Run: headless pygame with SDL's dummy video driver; simulated clock (each Clock.tick advances the game by its frame time, no real sleeping); random seed 0; keys injected as events and as key.get_pressed() state; no mouse input.
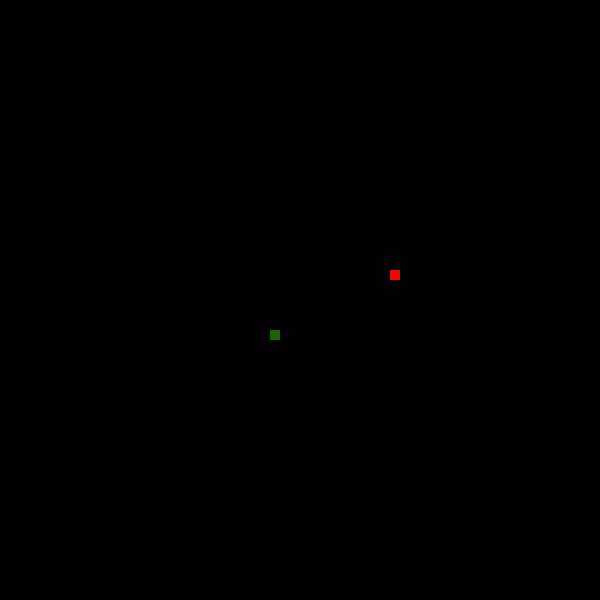
Frame 1 of 4 · flips 1–60 · no input
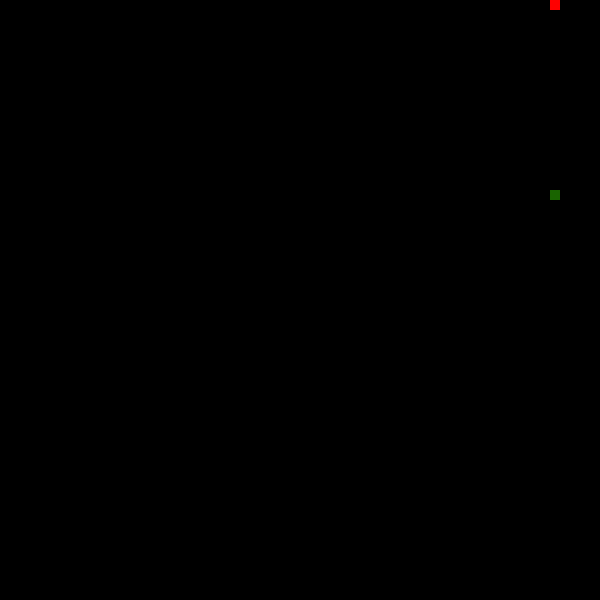
Frame 2 of 4 · flips 61–180 · tapped SPACE, RETURN · held RIGHT (→), D
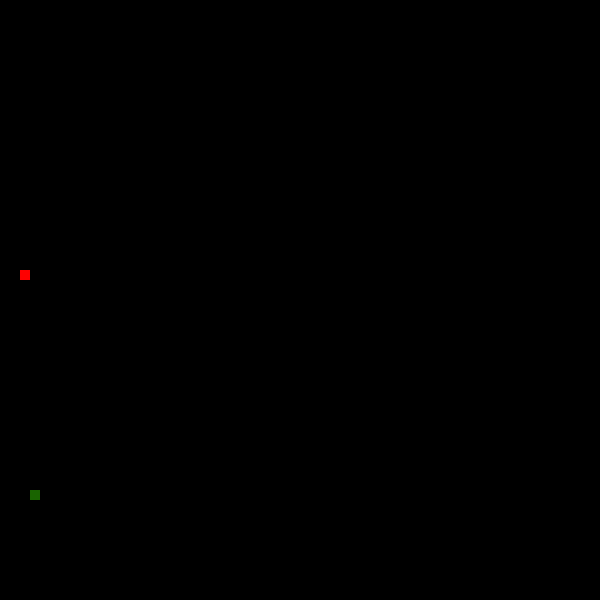
Frame 3 of 4 · flips 181–300 · held DOWN (↓), S
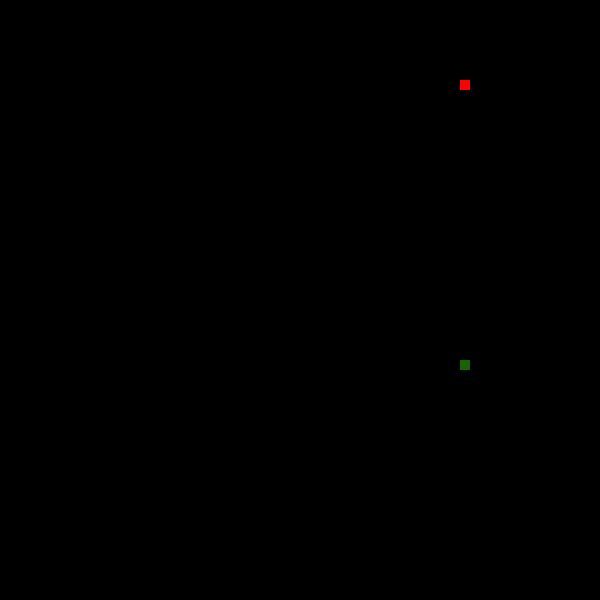
Frame 4 of 4 · flips 301–420 · held LEFT (←), A, UP (↑), W

The pygame program that drew these frames:

#  ------------THIS  EXEMPLE OF GENITIC ALG  WHERE I WILL CRIET A AI THAT WILL LEARN HOW TO PLAY THE GOLL OF THE GAME IS TO GET INTO THE GREEN POINT 
import pygame
import sys
import random
from pygame.locals import *
from pygame.rect import *
import math

RED = (255,   0,   0)
GREEN = (25,   100,   0)
BLACK = (0, 0, 0)
SCORE = 0
#TARGET POINT COORDINATE TX, TY 
TX = 0
TY = 0
# FETNESS_GOAL IS HOW MUTCH YOU WANT TO LEARN YOUR AI
FETNESS_GOAL = 4000
# MOVE_FOR_TOUR THE MAXIMUN NUMBER OF MOVE ECRY TIME 
MOVE_FOR_TOUR = 200

def by_fet(elem): # FOR SORT OUR TABLE BY SECEND ELEMENT 
    return abs(elem[1])


def segmoid_function(gamma): # THIS FUNCTION MAKE RESULTE BETWEEN 0 AND 1
    if gamma < 0:
       res = 1 - 1 / (1 + math.exp(gamma))
    else:
        res = 1 / (1 + math.exp(-gamma))
    if res < 0.5:
        return 1
    return 0


def generate_point_for_fetness(score): # CRIET NEW POINT FOR OUR PLAYER AND FOR GOALS FOR LEARNING
    mx = 0
    my = 0
    tx = 0
    ty = 0
    global TX, TY
    while abs(mx - tx) + abs (my - ty) < 30:
        mx = random.randint(0, 59) * 10
        my = random.randint(0, 59) * 10
        tx = random.randint(0, 59) * 10
        ty = random.randint(0, 59) * 10
    TX = tx
    TY = ty
    return mx, my, tx, ty

def calcule_fetness(obj): # HERE  WE CALCULLATE THE FETNESS OF PLAYER 
    move = 0
    score = 0
    mx, my, tx, ty = generate_point_for_fetness(score)
    dest = abs(tx - mx) + abs(ty - my)
    i = 0
    global FETNESS_GOAL, MOVE_FOR_TOUR
    while i < MOVE_FOR_TOUR:
        ipts = [mx, my, tx, ty]
        res = make_dessision(ipts, obj)
        if res == 1 and mx < 590:
            mx += 10
        if res == 2 and mx >= 10:
            mx -= 10
        if res == 3 and my < 590:
            my += 10
        if res == 4 and my >= 10:
            my -= 10
        if tx == mx and ty == my:
            if score == FETNESS_GOAL:
                return score, mx, my
            if dest != 0:
                calcule = ((move / dest) * 10)
                if calcule == 10:
                    score += calcule
                    i = 0
            mx, my, tx, ty = generate_point_for_fetness(score)
            move = 0
            dest = abs(tx - mx) + abs(ty - my)
        move += 10
        i += 1
    return score, mx, my


def make_dessision(ipt, obj): # THIS IS A NUUERAL NETWORK THAT MAKE DECISIOnNS
    # XPLUS AND XMUNUS DESSESION 
    xp = (ipt[0] * obj[0]) + (ipt[2] * obj[4])
    xp = segmoid_function(xp)
    
    xm = (ipt[0] * obj[1]) + (ipt[2] * obj[5])
    xm = segmoid_function(xm)

    # YPLUS AND YMUNUS DESSESION 
    yp = (ipt[1] * obj[2]) + (ipt[3] * obj[6])
    yp = segmoid_function(yp)
    
    ym = (ipt[1] * obj[3]) + (ipt[3] * obj[7])
    ym = segmoid_function(ym)
    if xp == 1:
        return 1
    if xm == 1:
        return 2
    if yp == 1:
        return 3
    if ym == 1:
        return 4
    return 0

def generat_point(DISPLAY): #GENERATE PONTS FOR THE GAME
    global TX, TY
    x = random.randint(0, 59)
    y = random.randint(0, 59)
    x *= 10
    y *= 10
    TX = x
    TY = y
    pygame.draw.rect(DISPLAYSURF, RED, (x, y, 10, 10))

 
def random_objet(): # CREAT RANDOM PLAYER BY RANDOM NUMBER , THE OBJET HAS NUMBERS 
    obj = []
    for i in range(8):
        r = random.uniform(-1, 1.0)
        obj.append(r)
    return obj


def new_child(parent1, parent2): # CRIAT OBJET BY USING TOP ENGINS OF THE LAST TOP PLAYERS
    child = []
    for i in range(len(parent1)):
        r = random.random()
        if r <= 0.45:
            child.append(parent1[i])
        elif r <= 0.90:
            child.append(parent2[i])
        else:
            number_randomly = random.uniform(-1, 1)
            child.append(number_randomly)
    return child


def ferst_population(): # CRIAT FERTS 100 PLAYER RANDOMLY
    regestr = []
    for i in range(100):
        obj = random_objet()
        fet, x, y = calcule_fetness(obj)
        regestr.append([obj, fet, x, y])
    regestr.sort(key=by_fet, reverse=True)
    for i in range(2):
        print(regestr[i])
    return regestr


def ai_move(x, y, DISPLAYSURF, player): # MOVING OF THE PLAYER IN THE GAME
    global TX, TY, SCORE, BLACK, RED
    ipt = [x, y, TX, TY]

    res = make_dessision(ipt, player)
    if x == TX and y == TY:
        SCORE += 10
        generat_point(DISPLAYSURF)
        pygame.draw.rect(DISPLAYSURF, BLACK, (x, y, 10, 10))

    elif res == 2 and x >= 10:
        if DISPLAYSURF.get_at((x - 10, y)) == RED:
            SCORE += 10
            generat_point(DISPLAYSURF)
        pygame.draw.rect(DISPLAYSURF, BLACK, (x, y, 10, 10))
        x -= 10
    elif ( res == 1) and x < 590:
        if DISPLAYSURF.get_at((x + 10, y)) == RED:
            SCORE += 10
            generat_point(DISPLAYSURF)
        pygame.draw.rect(DISPLAYSURF, BLACK, (x, y, 10, 10))
        x += 10
    elif ( res == 4) and y >= 10:
        if DISPLAYSURF.get_at((x, y - 10)) == RED:
            SCORE += 10
            generat_point(DISPLAYSURF)
        pygame.draw.rect(DISPLAYSURF, BLACK, (x, y, 10, 10))
        y -= 10
    elif ( res == 3) and y < 590:
        if DISPLAYSURF.get_at((x, y + 10)) == RED:
            SCORE += 10
            generat_point(DISPLAYSURF)
        pygame.draw.rect(DISPLAYSURF, BLACK, (x, y, 10, 10))
        y += 10
    return x, y



# START THE PROGRAME
regestr = ferst_population()

while regestr[0][1] < FETNESS_GOAL:
    new_regestre = regestr[:10]
    for i in range(90):
        parent1 = random.choice(regestr[:50])
        parent2 = random.choice(regestr[:50])
        child = new_child(parent1[0], parent2[0])
        fet, x, y= calcule_fetness(child)
        new_regestre.append([child, fet, x, y])
    regestr = new_regestre
    regestr.sort(key=by_fet, reverse=True)
    for i in range(2):
        print(regestr[i])

player = regestr[0][0] 
pygame.init()
DISPLAYSURF = pygame.display.set_mode((600, 600))
pygame.display.set_caption('Game')
generat_point(DISPLAYSURF)
x = 0
y = 0
while True:
    rect = Rect(x, y, 10, 10)
    for event in pygame.event.get():
        if event.type == QUIT:
            pygame.quit()
            sys.exit()
    x, y = ai_move(x, y, DISPLAYSURF, player)
    pygame.draw.rect(DISPLAYSURF, GREEN, (x, y, 10, 10))
    pygame.display.update()
